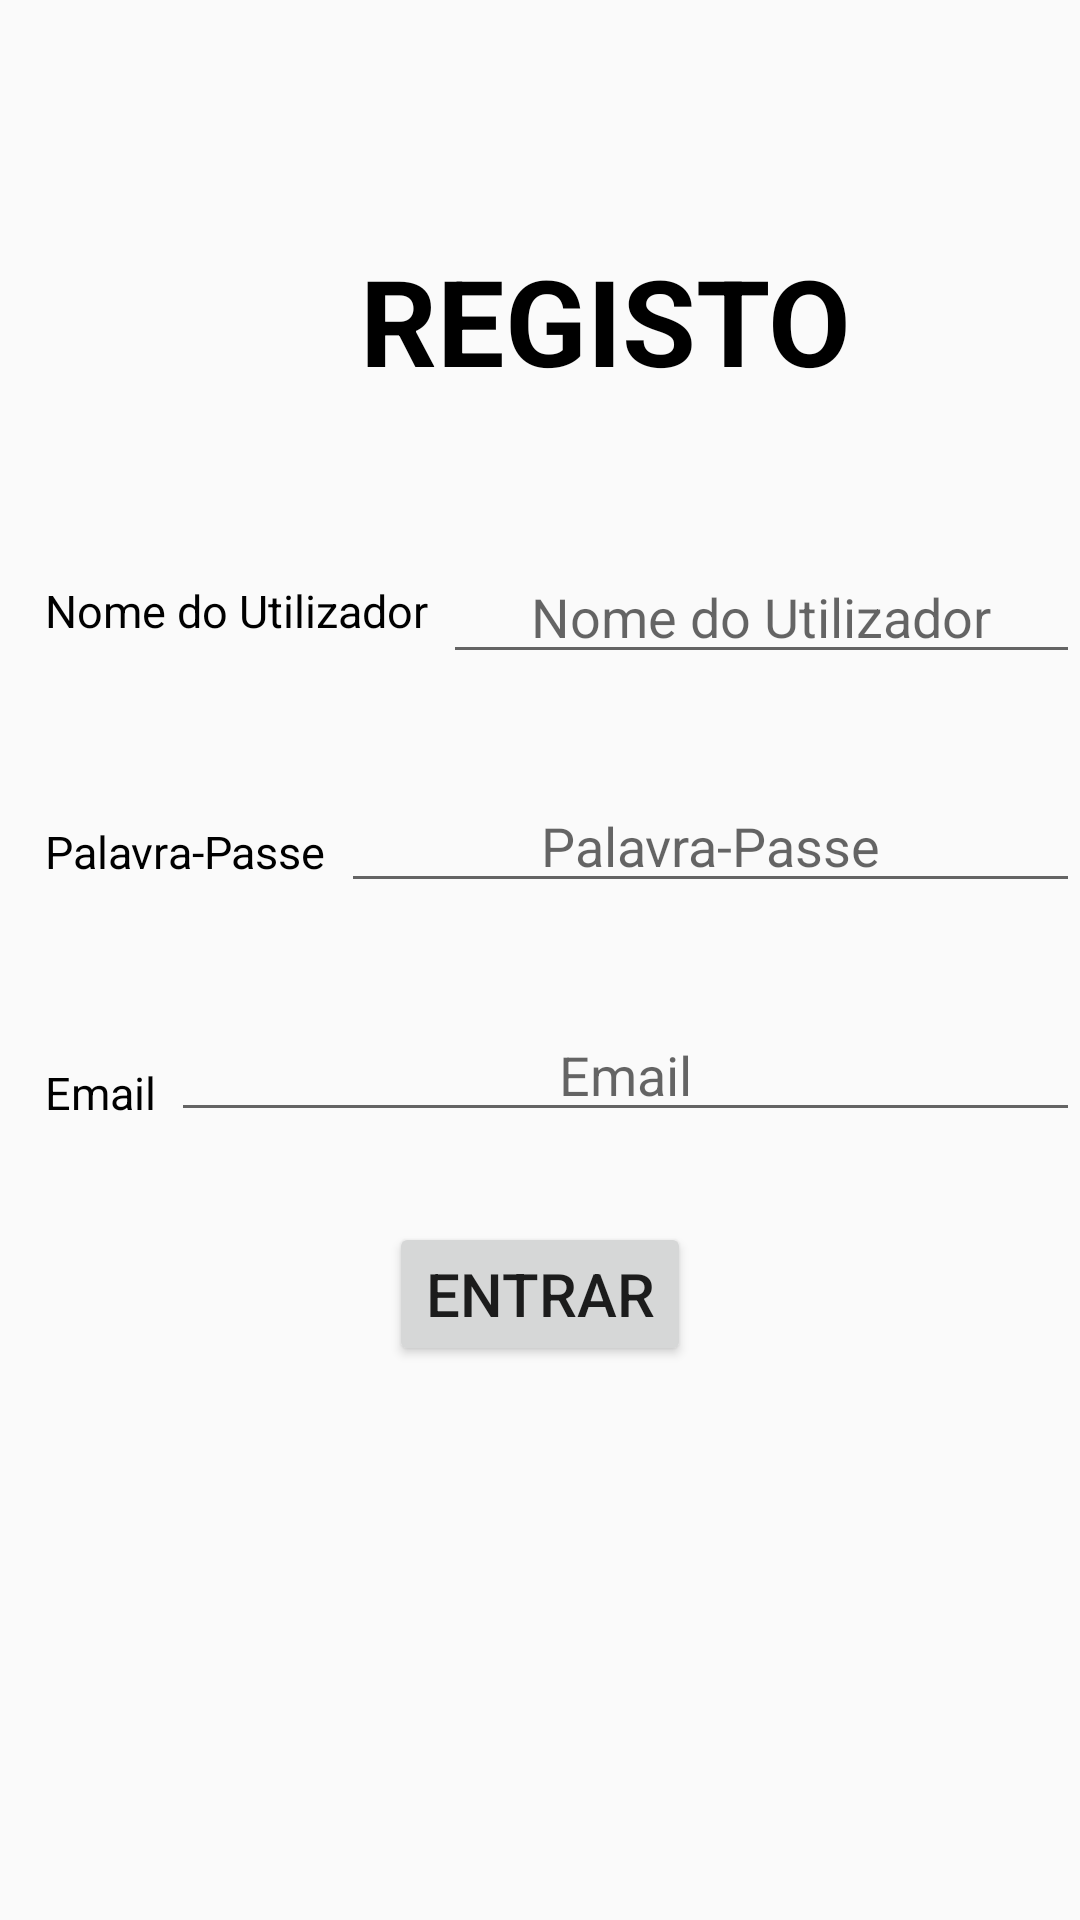

Write the Android layout XML for this screen, with the resource values it uses.
<!-- AndroidManifest.xml: application theme AppTheme -->
<!-- res/layout/activity_register.xml -->
<?xml version="1.0" encoding="utf-8"?>
<RelativeLayout
    xmlns:android="http://schemas.android.com/apk/res/android"
    xmlns:app="http://schemas.android.com/apk/res-auto"
    xmlns:tools="http://schemas.android.com/tools"
    android:layout_width="match_parent"
    android:layout_height="match_parent"
    tools:context=".RegisterActivity">

    <ScrollView
        android:layout_width="wrap_content"
        android:layout_height="wrap_content">

        <RelativeLayout
            android:layout_width="match_parent"
            android:layout_height="match_parent">

            <TextView
                android:id="@+id/registo"
                android:layout_marginLeft="120dp"
                android:layout_width="wrap_content"
                android:layout_height="wrap_content"
                android:layout_marginTop="80dp"
                android:text="REGISTO"
                android:textColor="@color/Black"
                android:textSize="40sp"
                android:textStyle="bold"
                />

            <TextView
                android:id="@+id/TxtUtilizador"
                android:layout_below="@+id/registo"
                android:layout_width="wrap_content"
                android:layout_height="wrap_content"
                android:layout_marginTop="60dp"
                android:layout_marginLeft="15dp"
                android:text="@string/nome_do_utilizador"
                android:textSize="15sp"
                android:textColor="@color/Black"/>

            <EditText
                android:id="@+id/editUtilizador"
                android:layout_width="match_parent"
                android:layout_height="wrap_content"
                android:layout_toRightOf="@+id/TxtUtilizador"
                android:layout_below="@+id/registo"
                android:layout_marginTop="50dp"
                android:layout_marginLeft="5dp"
                android:hint="@string/nome_do_utilizador"
                android:textAlignment="center"/>

            <TextView
                android:id="@+id/txtPasse"
                android:layout_below="@+id/TxtUtilizador"
                android:layout_width="wrap_content"
                android:layout_height="wrap_content"
                android:layout_marginTop="60dp"
                android:layout_marginLeft="15dp"
                android:text="@string/palavra_passe"
                android:textSize="15sp"
                android:textColor="@color/Black"/>

            <EditText
                android:id="@+id/editPasse"
                android:layout_width="match_parent"
                android:layout_height="wrap_content"
                android:layout_toRightOf="@+id/txtPasse"
                android:layout_marginTop="35dp"
                android:layout_marginLeft="5dp"
                android:layout_below="@+id/editUtilizador"
                android:inputType="textPassword"
                android:hint="@string/palavra_passe"
                android:textAlignment="center"/>

            <TextView
                android:id="@+id/txtEmail"
                android:layout_below="@+id/txtPasse"
                android:layout_width="wrap_content"
                android:layout_height="wrap_content"
                android:layout_marginTop="60dp"
                android:layout_marginLeft="15dp"
                android:text="Email"
                android:textSize="15sp"
                android:textColor="@color/Black"/>

            <EditText
                android:id="@+id/editEmail"
                android:layout_width="match_parent"
                android:layout_height="wrap_content"
                android:layout_toRightOf="@+id/txtEmail"
                android:layout_marginTop="35dp"
                android:layout_marginLeft="5dp"
                android:layout_below="@+id/editPasse"
                android:hint="Email"
                android:textAlignment="center"/>

            <Button
                android:id="@+id/btnReg"
                android:layout_width="wrap_content"
                android:layout_height="wrap_content"
                android:layout_below="@+id/editEmail"
                android:layout_centerHorizontal="true"
                android:layout_marginTop="30dp"
                android:text="@string/entrarbtn"
                android:onClick="btnRegisto"
                android:textSize="20sp" />

        </RelativeLayout>
    </ScrollView>


</RelativeLayout>
<!-- resources referenced by this layout -->
<resources>
  <color name="Black">#000000</color>
  <string name="entrarbtn">Entrar</string>
  <string name="nome_do_utilizador">Nome do Utilizador</string>
  <string name="palavra_passe">Palavra-Passe</string>
  <style name="AppTheme" parent="Theme.AppCompat.Light.DarkActionBar">
          
          <item name="colorPrimary">@color/colorPrimary</item>
          <item name="colorPrimaryDark">@color/colorPrimaryDark</item>
          <item name="colorAccent">@color/colorAccent</item>
      </style>
  <color name="colorPrimary">#2196F3</color>
  <color name="colorPrimaryDark">#1976D2</color>
  <color name="colorAccent">#FFFF9800</color>
</resources>
